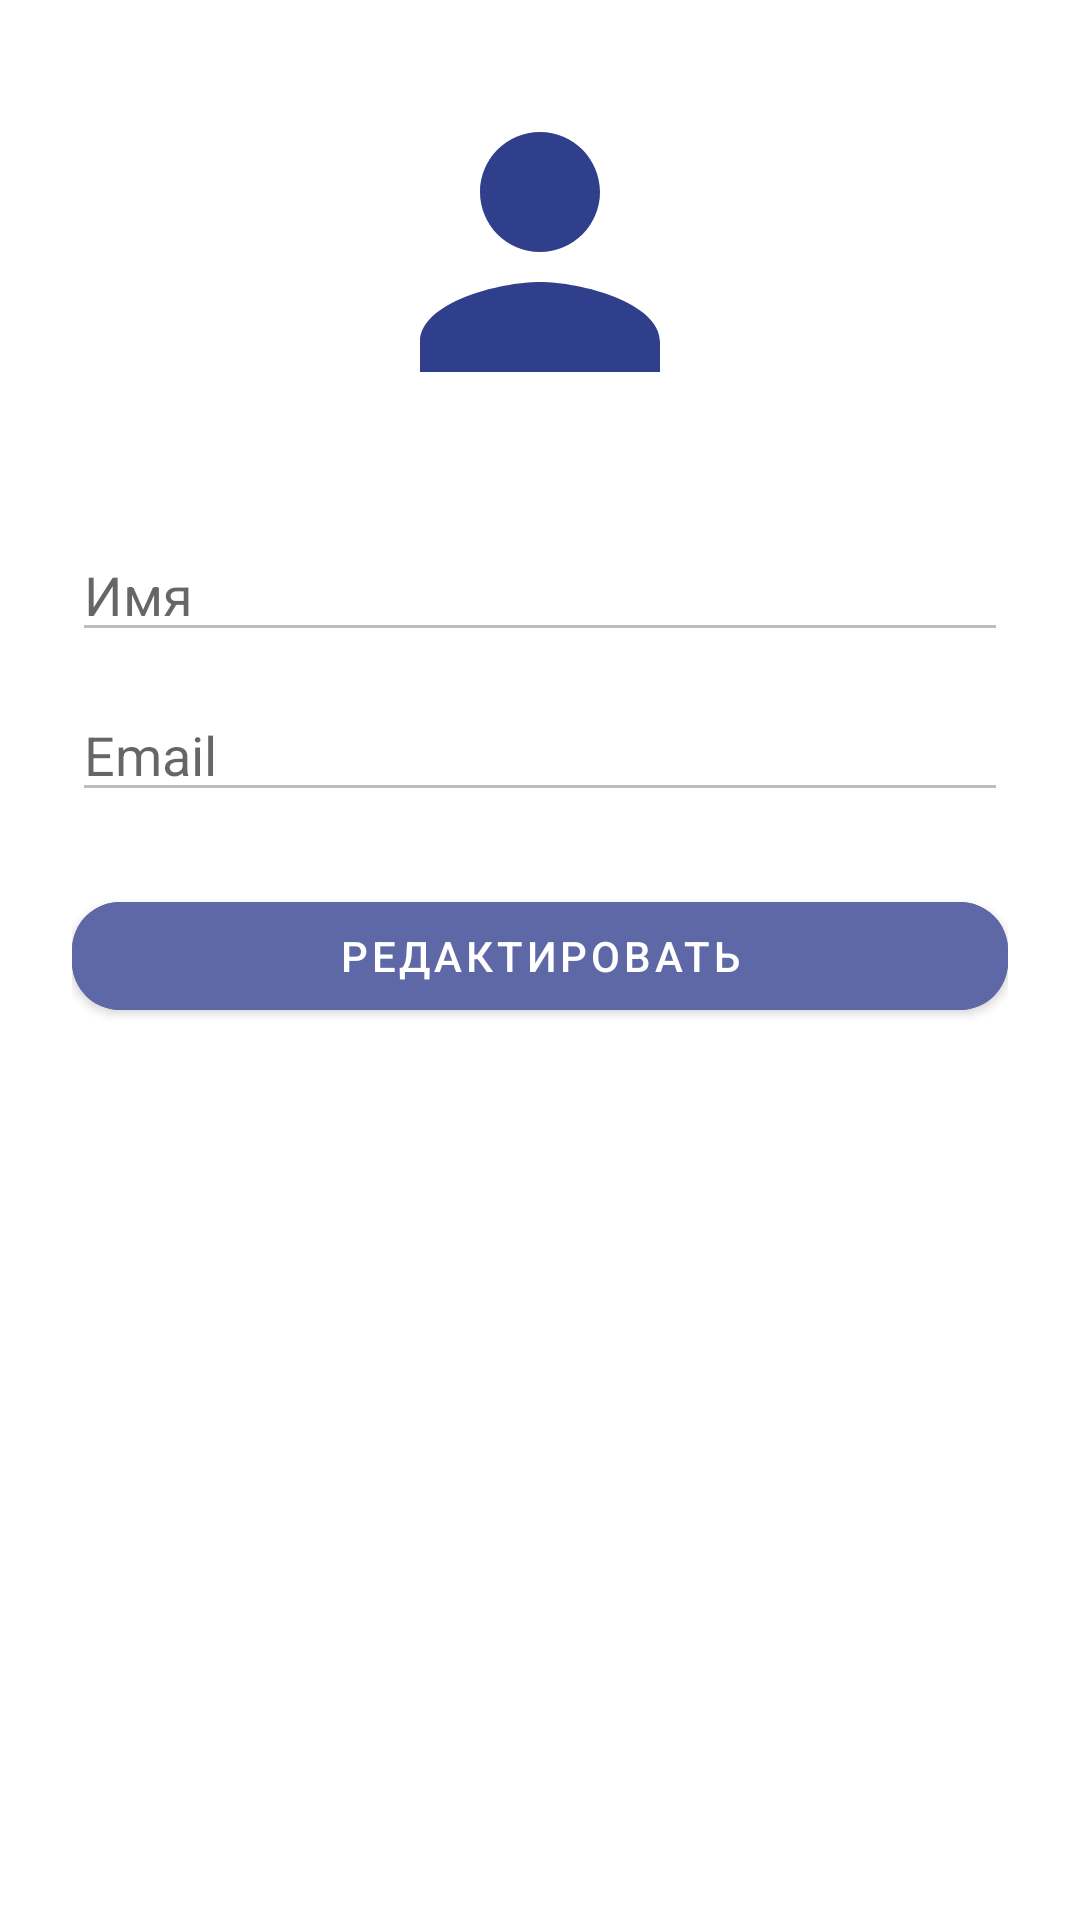

Produce the Android XML layout that renders to this screen, including the resource entries it uses.
<!-- AndroidManifest.xml: application theme Theme.BailaAppAndroid -->
<!-- res/layout/fragment_profile.xml -->
<?xml version="1.0" encoding="utf-8"?>
<LinearLayout
    xmlns:android="http://schemas.android.com/apk/res/android"
    xmlns:app="http://schemas.android.com/apk/res-auto"
    android:layout_width="match_parent"
    android:layout_height="match_parent"
    android:orientation="vertical"
    android:padding="24dp"
    android:gravity="center_horizontal">

    <ImageView
        android:layout_width="120dp"
        android:layout_height="120dp"
        android:src="@drawable/baseline_person_24"
        android:layout_marginBottom="16dp"
        android:contentDescription="Profile Icon" />

    <EditText
        android:id="@+id/etName"
        android:layout_width="match_parent"
        android:layout_height="wrap_content"
        android:hint="Имя"
        android:enabled="false"
        android:layout_marginTop="16dp"/>

    <EditText
        android:id="@+id/etEmail"
        android:layout_width="match_parent"
        android:layout_height="wrap_content"
        android:hint="Email"
        android:enabled="false"
        android:layout_marginTop="12dp"/>

    <com.google.android.material.button.MaterialButton
        android:id="@+id/btnEdit"
        android:layout_width="match_parent"
        android:layout_height="wrap_content"
        android:text="Редактировать"
        android:layout_marginTop="24dp"
        android:backgroundTint="?attr/colorPrimary"
        android:textColor="?attr/colorOnPrimary"
        app:cornerRadius="16dp"/>
</LinearLayout>
<!-- resources referenced by this layout -->
<resources>
  <!-- drawable baseline_person_24 (drawable) -->
  <vector xmlns:android="http://schemas.android.com/apk/res/android"
      android:width="24dp"
      android:height="24dp"
      android:viewportWidth="24"
      android:viewportHeight="24">
  
      <path
          android:fillColor="?attr/colorPrimaryVariant"
      android:pathData="M12,12c2.21,0 4,-1.79 4,-4s-1.79,-4 -4,-4 -4,1.79 -4,4 1.79,4 4,4zM12,14c-2.67,0 -8,1.34 -8,4v2h16v-2c0,-2.66 -5.33,-4 -8,-4z"/>
  </vector>
  <style name="Theme.BailaAppAndroid" parent="Theme.MaterialComponents.DayNight.NoActionBar">
          <item name="colorPrimary">@color/purple_40</item>
          <item name="colorPrimaryVariant">@color/purple_80</item>
          <item name="colorSecondary">@color/pink_40</item>
          <item name="android:textColorPrimary">@color/black</item>
          <item name="android:windowBackground">@color/white</item>
      </style>
  <color name="black">#FF000000</color>
  <color name="white">#FFFFFFFF</color>
</resources>
